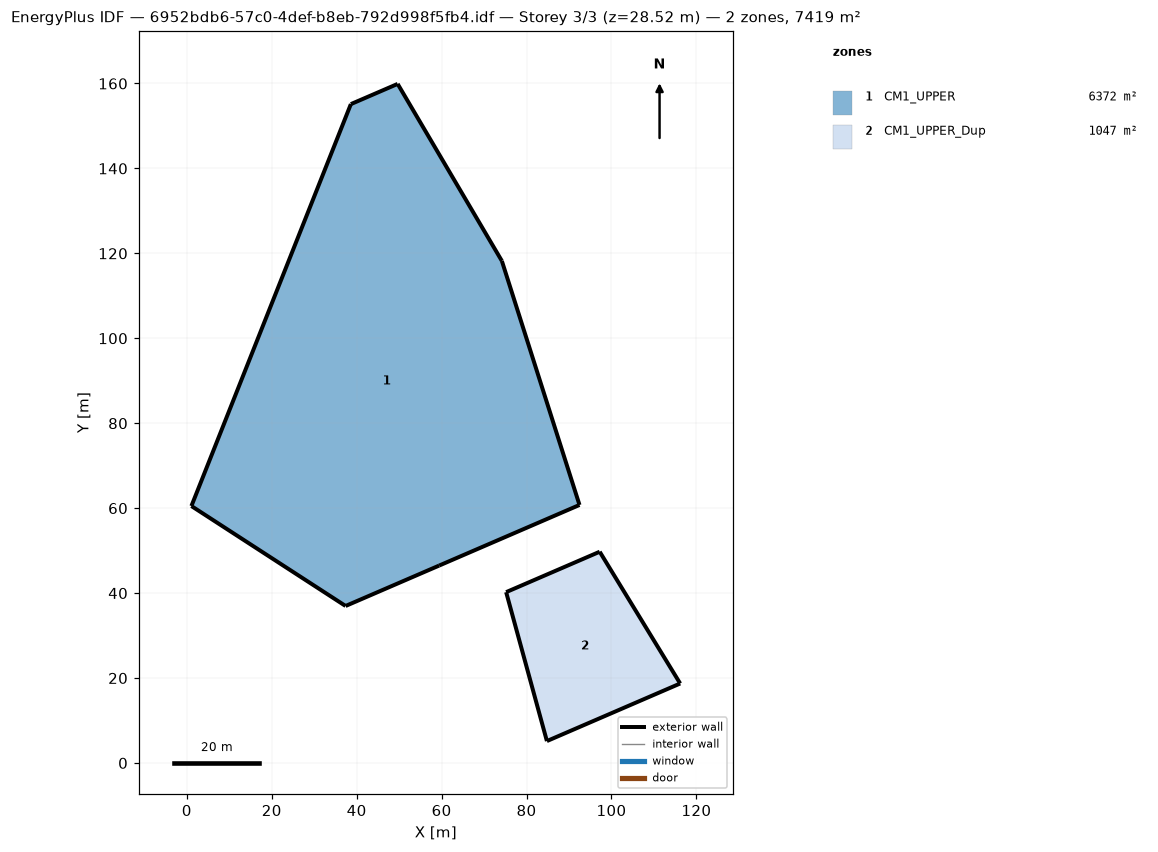
=== STOREY PLAN SPEC (per zone: floor XY polygon, exterior-wall plan segments, windows/doors) ===
zone 1: CM1_UPPER  (6372.0 m²)
  floor: (1.08, 60.50) (38.63, 155.14) (49.65, 159.90) (74.19, 118.21) (92.47, 60.75) (37.39, 36.96)
  exterior wall: (37.39, 36.96) – (59.42, 46.48)  [24.0 m]
  exterior wall: (1.08, 60.50) – (37.39, 36.96)  [43.3 m]
  exterior wall: (38.63, 155.14) – (1.08, 60.50)  [101.8 m]
  exterior wall: (49.65, 159.90) – (38.63, 155.14)  [12.0 m]
  exterior wall: (74.19, 118.21) – (49.65, 159.90)  [48.4 m]
  exterior wall: (92.47, 60.75) – (74.19, 118.21)  [60.3 m]
  exterior wall: (59.42, 46.48) – (92.47, 60.75)  [36.0 m]
zone 2: CM1_UPPER_Dup  (1047.3 m²)
  floor: (84.80, 5.15) (75.20, 40.22) (97.23, 49.74) (116.18, 18.71)
  exterior wall: (75.20, 40.22) – (84.80, 5.15)  [36.4 m]
  exterior wall: (97.23, 49.74) – (75.20, 40.22)  [24.0 m]
  exterior wall: (116.18, 18.71) – (97.23, 49.74)  [36.4 m]
  exterior wall: (84.80, 5.15) – (116.18, 18.71)  [34.2 m]

=== DERIVED (storey summary) ===
Building: 6952bdb6-57c0-4def-b8eb-792d998f5fb4.idf
Storey: 3 of 3  (floor level z = 28.52 m)
Storey gross floor area: 7419.3 m²
Zones on this storey: 2
  - CM1_UPPER: floor 6372.0 m²; exterior wall 325.8 m (1303.1 m²); WWR 0.0%
  - CM1_UPPER_Dup: floor 1047.3 m²; exterior wall 130.9 m (523.6 m²); WWR 0.0%
Zone adjacency: (none detected)